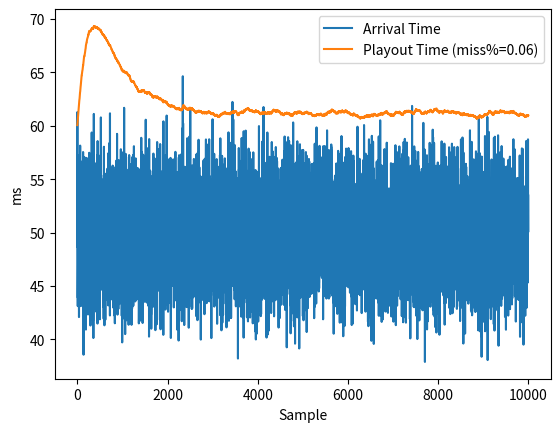

This chart was generated by the following Python code:
import numpy as np
import matplotlib.pyplot as plt

# MODEL 1: Normally distributed flight times 
# Desired mean and size of the series
mean_flight_time = 50
size = 10000
# Desired variance
desired_variance = 12.0
# Calculate the standard deviation
standard_deviation = np.sqrt(desired_variance)
# Generate the random series that represents the flight times
# of each packet. Jitter introduces some randomness in this process.
# TODO: NEED TO PICK THE RIGHT STATISTICAL MODEL
flight_times = np.random.normal(loc=mean_flight_time, scale=standard_deviation, size=size)

# Verify the variance of the generated series (will be close to the desired variance)
#calculated_variance = np.var(random_series)

#print(f"Desired variance: {desired_variance}")
#print(f"Calculated standard deviation: {standard_deviation}")
#print(f"Calculated variance of the generated series: {calculated_variance}")

# This represents now long we wait before playing the packet. This number
# will adjust dynamically.
delay = 60

_di = delay
_di_1 = delay
_vi = 0
_vi_1 = 0
# An important paper on this topic: https://ee.lbl.gov/papers/congavoid.pdf
# RFC793 section 3.7
_alpha = 0.998002
_beta = 4

t_array = []
ni_array = []
pi_array = []

missed_packets = 0

for t in range(0, size):
    t_array.append(t)
    ni = flight_times[t]
    _di = _alpha * _di_1 + (1 - _alpha) * ni
    _di_1 = _di
    _vi = _alpha * _vi_1 + (1 - _alpha) * abs(_di - ni)
    _vi_1 = _vi
    # This is the playout point for the packet
    _pi = _di + _beta * _vi
    ni_array.append(ni)
    pi_array.append(_pi)
    if ni > _pi:
        missed_packets += 1

print("Missed packets", missed_packets)
print("Missed packet%", 100 * (missed_packets / size))

plt.plot(t_array, ni_array, label='Arrival Time')

# Plot the second series
plt.plot(t_array, pi_array, label='Playout Time (miss%=' + "{:.2f}".format(100 * (missed_packets / size)) + ")")

# Add labels and title for clarity
plt.xlabel('Sample')
plt.ylabel('ms')

# Add a legend to differentiate the series
plt.legend()

# Display the plot
plt.show()
